Run: headless pygame with SDL's dummy video driver; simulated clock (each Clock.tick advances the game by its frame time, no real sleeping); random seed 0; keys injected as events and as key.get_pressed() state; no mouse input.
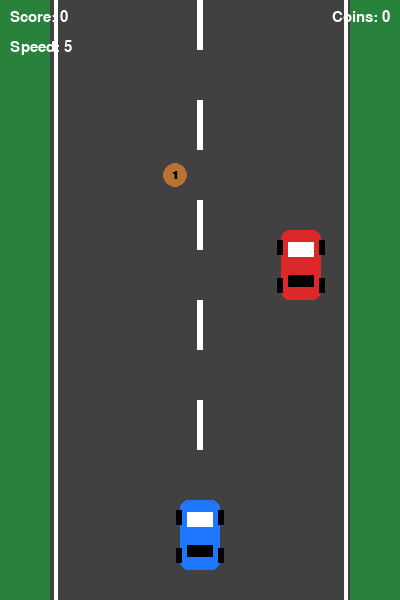
Frame 1 of 4 · flips 1–60 · no input
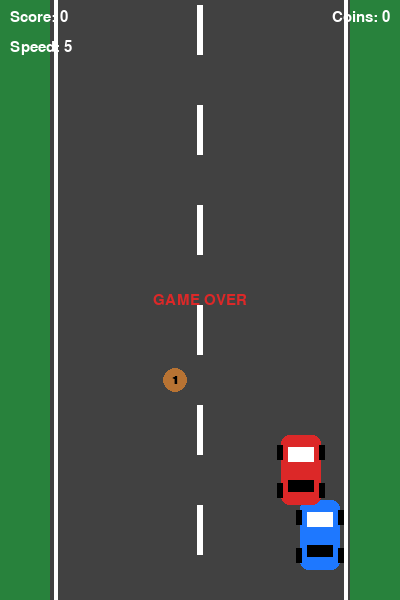
Frame 2 of 4 · flips 61–180 · tapped SPACE, RETURN · held RIGHT (→), D
Frame 3 of 4 · flips 181–300 · held DOWN (↓), S · screen unchanged from frame 2, image omitted
Frame 4 of 4 · flips 301–420 · held LEFT (←), A, UP (↑), W · screen unchanged from frame 3, image omitted

The pygame program that drew these frames:


import pygame
import random

pygame.init()

# Window settings
WIDTH, HEIGHT = 400, 600
screen = pygame.display.set_mode((WIDTH, HEIGHT))
pygame.display.set_caption("Racer - Practice 11")

clock = pygame.time.Clock()
font = pygame.font.SysFont("Arial", 22)
coin_font = pygame.font.SysFont("Arial", 16, bold=True)

# Colors
WHITE = (255, 255, 255)
GRAY = (65, 65, 65)
GREEN = (40, 130, 60)
BLUE = (30, 120, 255)
RED = (220, 40, 40)
BLACK = (0, 0, 0)

BRONZE = (184, 115, 51)
SILVER = (192, 192, 192)
GOLD = (255, 215, 0)

# Coin colors and weights
coin_colors = {
    1: BRONZE,
    2: SILVER,
    3: GOLD
}

# Player and enemy
player = pygame.Rect(180, 500, 40, 70)
enemy = pygame.Rect(
    random.randint(65, 295), -70, 40, 70
)

# Generate a random coin with a random weight
def generate_coin():
    rect = pygame.Rect(
        random.randint(65, 310),
        -random.randint(30, 200),
        24, 24
    )

    weight = random.choice([1, 2, 3])

    return rect, weight


coin, coin_weight = generate_coin()

coins = 0
score = 0
enemy_speed = 5
road_speed = 5
road_offset = 0

# Increase enemy speed every N collected coins
N = 5

running = True
game_over = False


# Draw a car
def draw_car(car, color):

    pygame.draw.rect(
        screen, color, car, border_radius=8
    )

    # Car windows
    pygame.draw.rect(
        screen, WHITE,
        (car.x + 7, car.y + 12, 26, 15)
    )

    pygame.draw.rect(
        screen, BLACK,
        (car.x + 7, car.y + 45, 26, 12)
    )

    # Car wheels
    for y in [car.y + 10, car.y + 48]:

        pygame.draw.rect(
            screen, BLACK,
            (car.x - 4, y, 6, 15)
        )

        pygame.draw.rect(
            screen, BLACK,
            (car.right - 2, y, 6, 15)
        )


# Main game loop
while running:

    for event in pygame.event.get():

        if event.type == pygame.QUIT:
            running = False

    if not game_over:

        # Player movement
        keys = pygame.key.get_pressed()

        if keys[pygame.K_LEFT]:
            player.x = max(60, player.x - 5)

        if keys[pygame.K_RIGHT]:
            player.x = min(300, player.x + 5)

        # Move road markings
        road_offset = (
            road_offset + road_speed
        ) % 100

        # Enemy movement
        enemy.y += enemy_speed

        if enemy.top > HEIGHT:
            enemy.y = -70
            enemy.x = random.randint(65, 295)

        # Coin movement
        coin.y += road_speed

        # Generate a new coin
        if coin.top > HEIGHT:
            coin, coin_weight = generate_coin()

        # Collect coin
        if player.colliderect(coin):

            coins += 1
            score += coin_weight

            # Increase enemy speed every 5 coins
            if coins % N == 0:
                enemy_speed += 1

            coin, coin_weight = generate_coin()

        # Check collision with enemy
        if player.colliderect(enemy):
            game_over = True

    # Draw background
    screen.fill(GREEN)

    pygame.draw.rect(
        screen, GRAY, (50, 0, 300, HEIGHT)
    )

    # Road borders
    pygame.draw.line(
        screen, WHITE, (55, 0), (55, HEIGHT), 4
    )

    pygame.draw.line(
        screen, WHITE, (345, 0), (345, HEIGHT), 4
    )

    # Road markings
    for y in range(-100, HEIGHT, 100):

        pygame.draw.rect(
            screen, WHITE,
            (197, y + road_offset, 6, 50)
        )

    # Draw cars
    draw_car(player, BLUE)
    draw_car(enemy, RED)

    # Draw coin according to its weight
    pygame.draw.circle(
        screen,
        coin_colors[coin_weight],
        coin.center,
        12
    )

    # Display coin weight
    coin_text = coin_font.render(
        str(coin_weight), True, BLACK
    )

    screen.blit(
        coin_text,
        coin_text.get_rect(center=coin.center)
    )

    # Display score, coins and enemy speed
    score_text = font.render(
        f"Score: {score}", True, WHITE
    )

    coins_text = font.render(
        f"Coins: {coins}", True, WHITE
    )

    speed_text = font.render(
        f"Speed: {enemy_speed}", True, WHITE
    )

    screen.blit(score_text, (10, 10))

    screen.blit(
        coins_text,
        (WIDTH - coins_text.get_width() - 10, 10)
    )

    screen.blit(speed_text, (10, 40))

    # Game over message
    if game_over:

        text = font.render(
            "GAME OVER", True, RED
        )

        screen.blit(
            text,
            text.get_rect(center=(200, 300))
        )

    pygame.display.flip()
    clock.tick(60)

pygame.quit()
